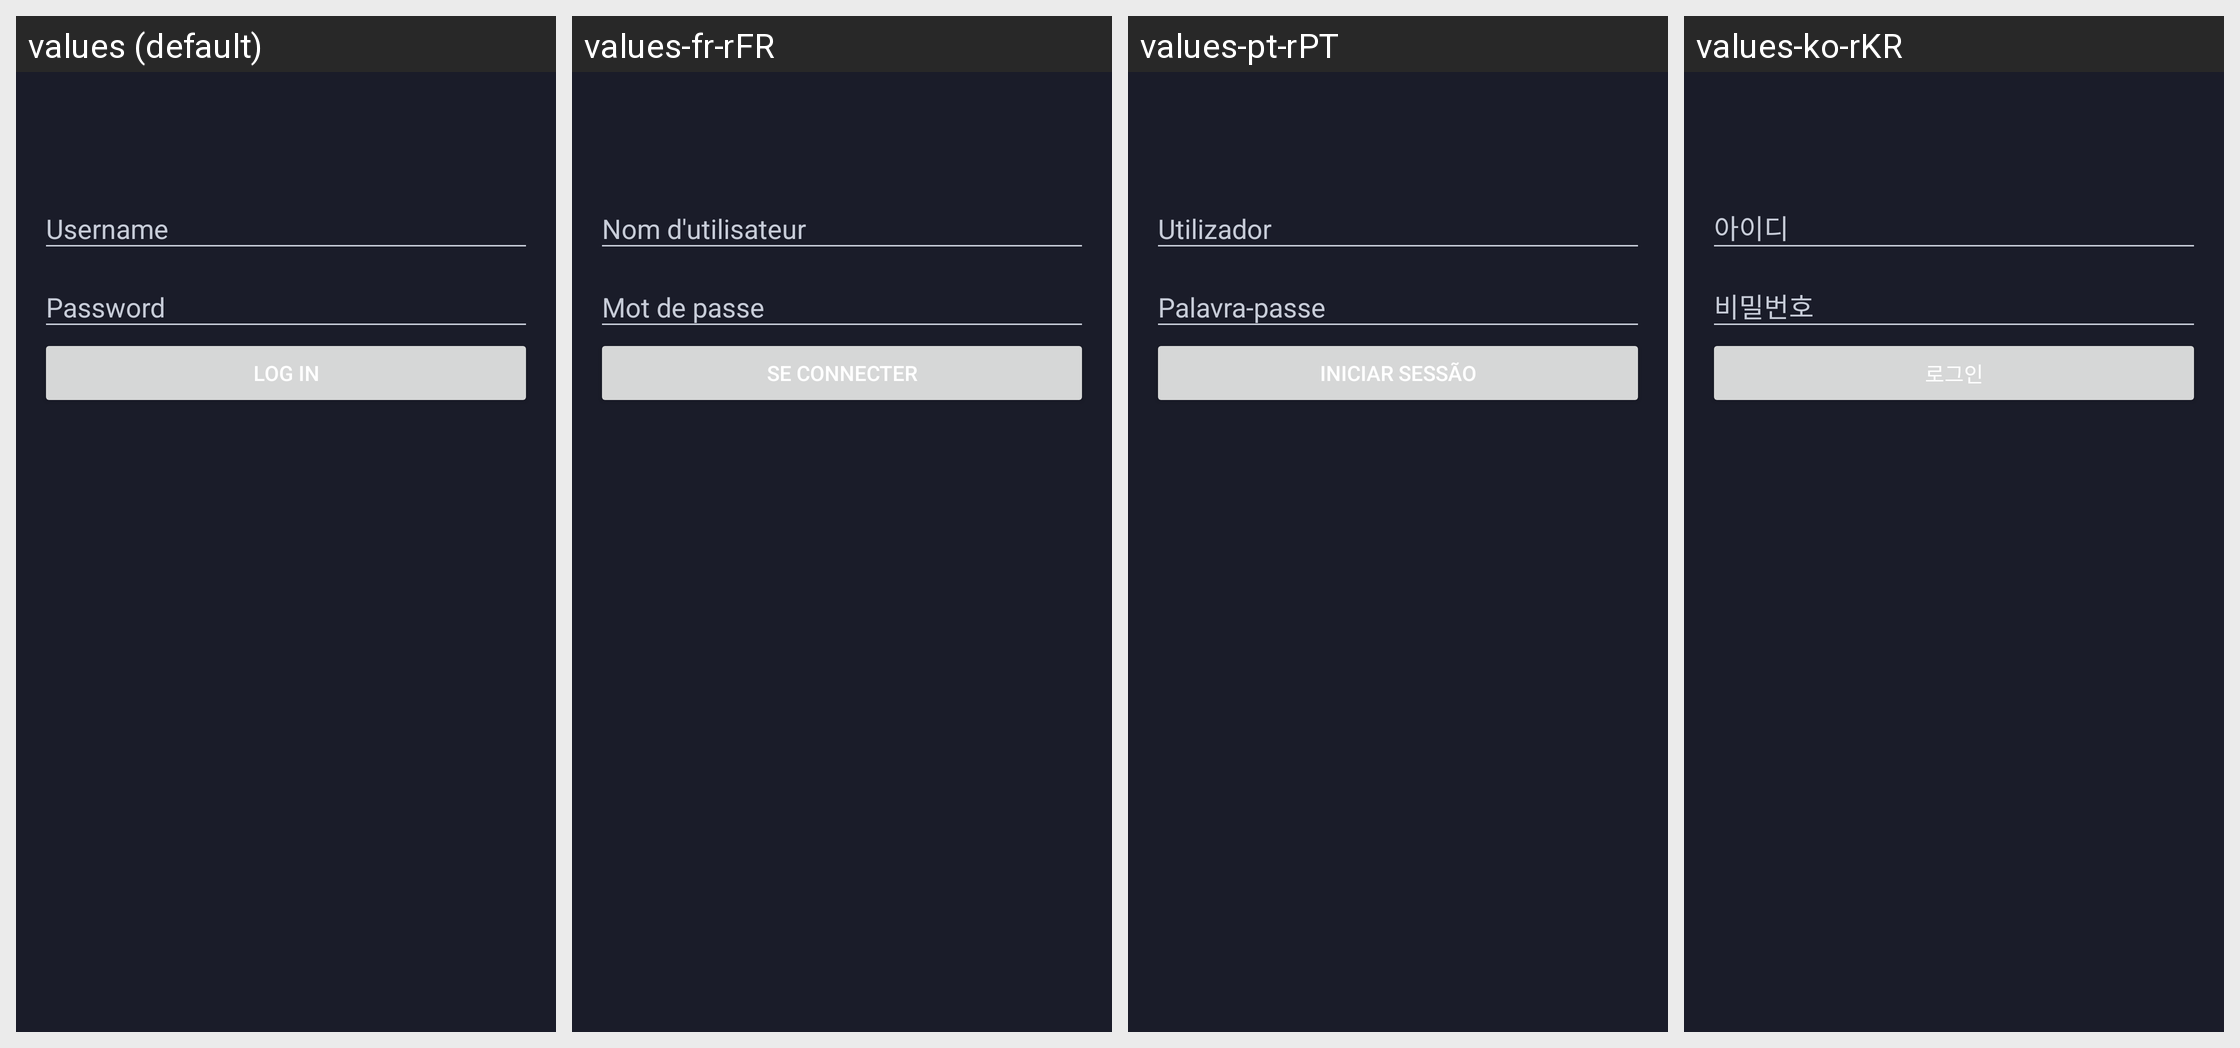

Here is an Android app screen in its default locale and in the app's own translations. Write out the translated-string differences for the strings that appear on this screen.
Android screen res/layout/activity_login.xml rendered under 4 locales, left to right: values (default), values-fr-rFR, values-pt-rPT, values-ko-rKR. Device: Nexus 5 (rendered at 1080×1920; each locale shown at half size, 540×960, under a caption strip naming it); theme Theme.App.
Other locales in the repository, not shown: values-ca-rES, values-de, values-de-rDE, values-en-rAU, values-en-rCA, values-en-rGB, values-eo-rUY, values-es, values-es-rES, values-fr, values-in-rID, values-it-rIT, values-ja, values-ja-rJP, values-lt-rLT, values-ms-rMY, values-nl, values-nl-rNL, values-pl-rPL, values-ru, values-ru-rRU, values-si-rLK, values-sv, values-sv-rSE, values-tr-rTR, values-vi-rVN, values-zh-rCN, values-zh-rTW.
Strings drawn on this screen, with the default value and each locale's value (text and hints the layout hard-codes, and strings that could not be matched under every locale, appear in the picture but are not listed):

username
  values: Username
  values-fr-rFR: Nom d'utilisateur
  values-pt-rPT: Utilizador
  values-ko-rKR: 아이디

password
  values: Password
  values-fr-rFR: Mot de passe
  values-pt-rPT: Palavra-passe
  values-ko-rKR: 비밀번호

login
  values: Log in
  values-fr-rFR: Se connecter
  values-pt-rPT: Iniciar sessão
  values-ko-rKR: 로그인
